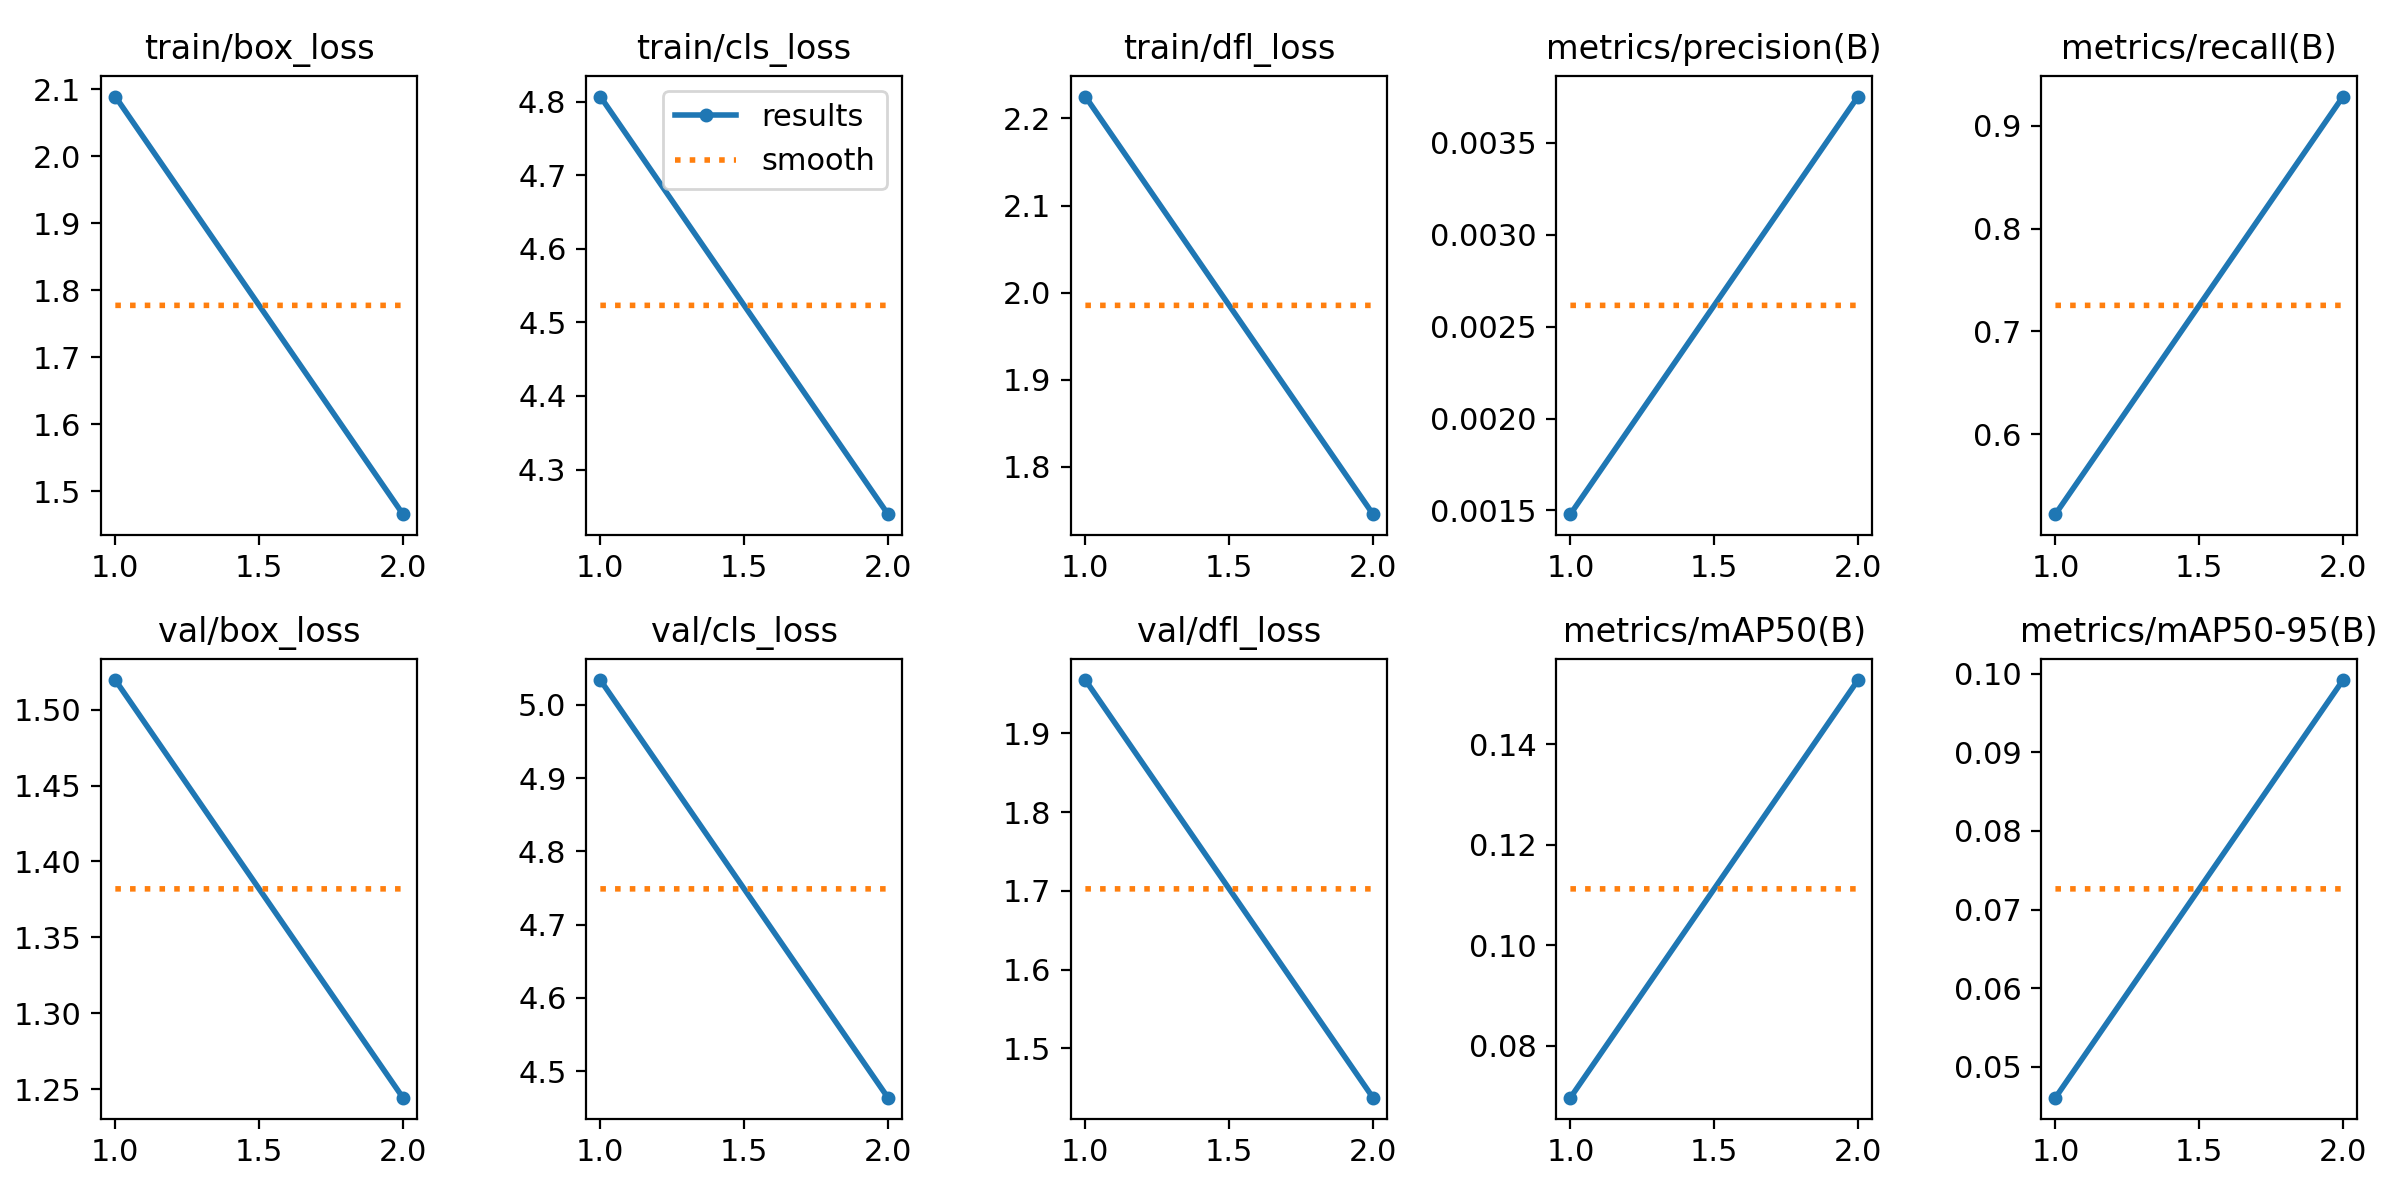

The file beside this chart, header and first rows:
epoch, train/box_loss, train/cls_loss, train/dfl_loss, metrics/precision(B), metrics/recall(B), metrics/mAP50(B), metrics/mAP50-95(B), val/box_loss, val/cls_loss, val/dfl_loss, lr/pg0, lr/pg1, lr/pg2
1, 2.089, 4.807, 2.225, 0.00148, 0.5222, 0.06965, 0.04609, 1.52, 5.034, 1.968, 0.00016, 0.00016, 0.00016
2, 1.465, 4.239, 1.746, 0.00375, 0.9286, 0.1528, 0.09917, 1.244, 4.464, 1.437, 0.0001667, 0.0001667, 0.0001667
